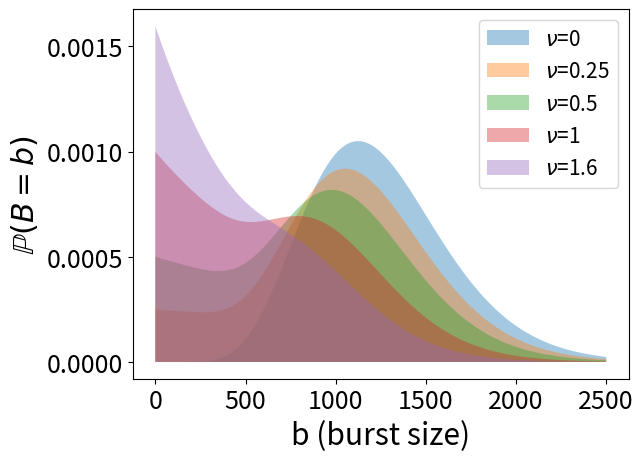
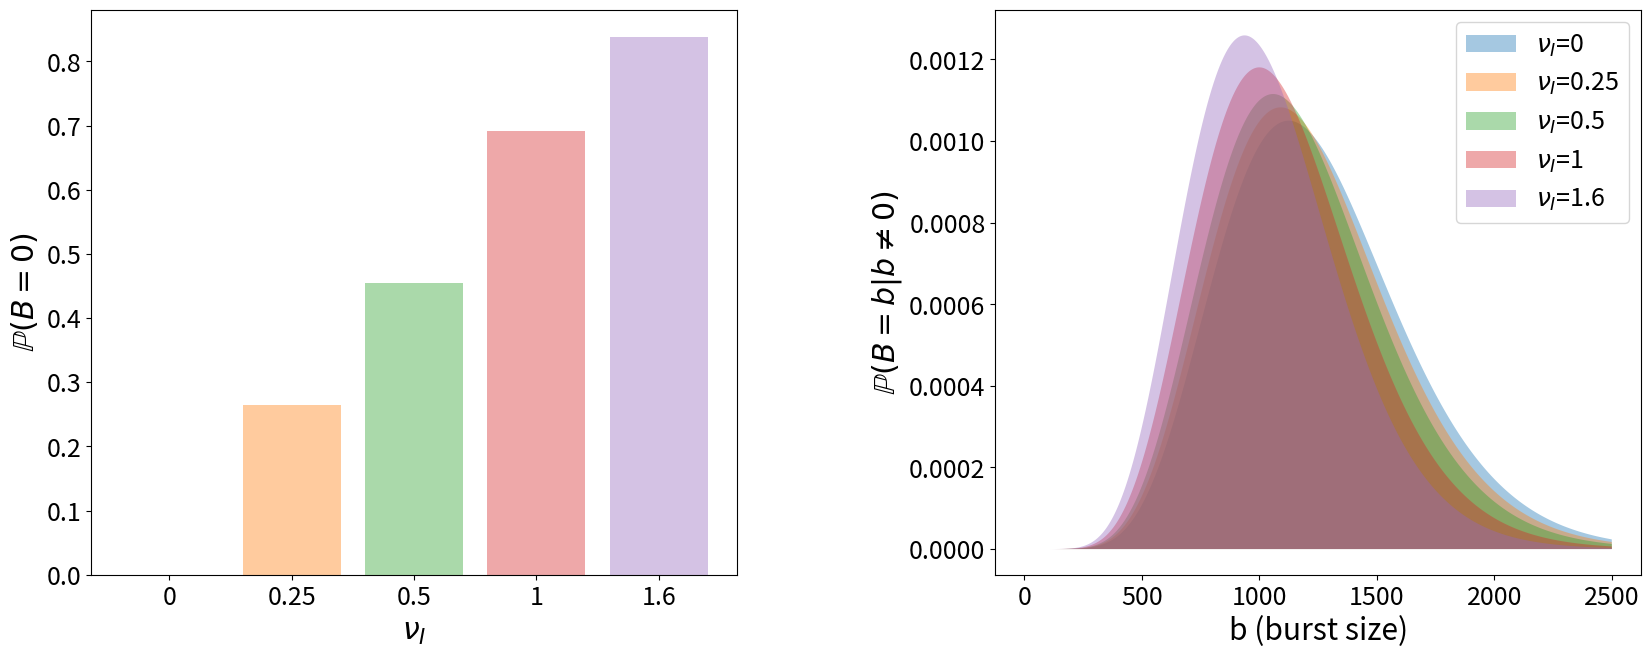
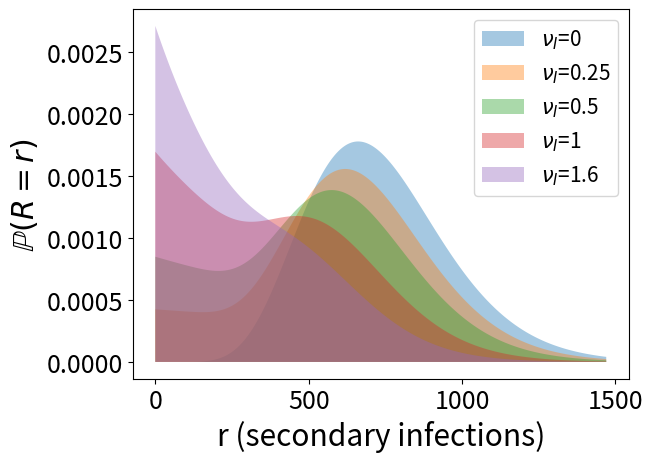
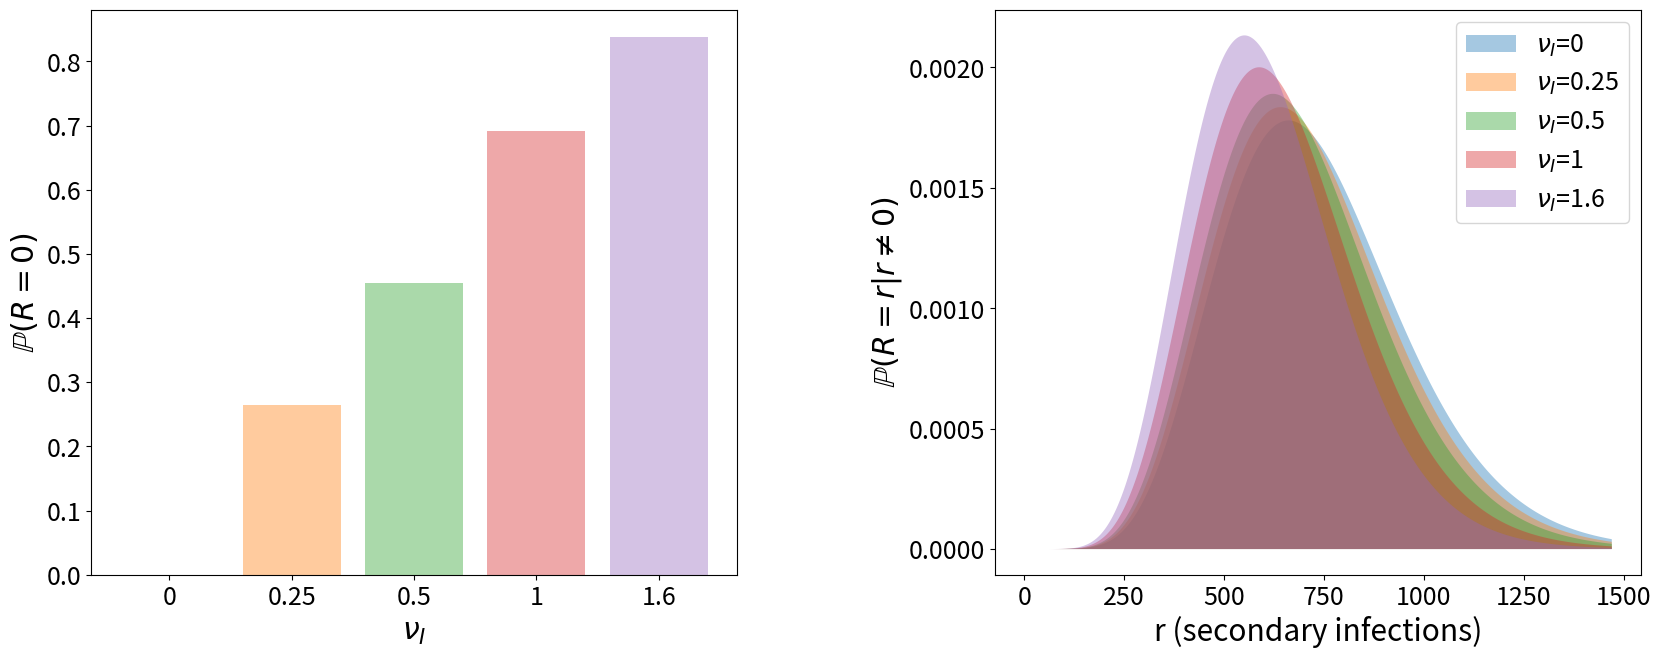
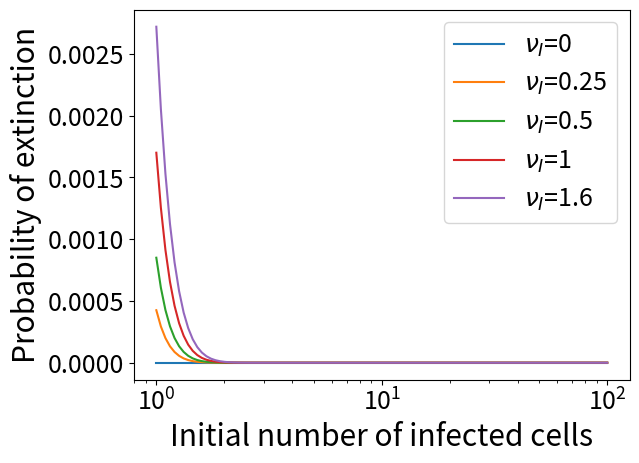
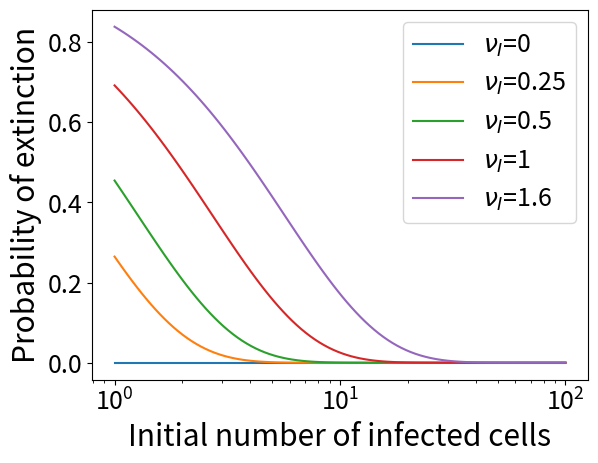

Python code for these plots, in order:

from scipy.special import binom as binom_coef
import matplotlib.pyplot as plt
import numpy as np
from scipy.optimize import fsolve

plt.rcParams.update({'font.size': 18})
plt.rcParams.update({'axes.labelsize': 'large'})

'''
################
parameter values
################
'''

p = 1000

tauI = 1.25
nI = 10
deltI = nI/tauI

beta = 10**-4
T0=10**5
c = 7
theta = beta*T0/(beta*T0 + c)

start=0

'''
############################################################################
functions to calculate the burst size and reproduction number distributions
############################################################################
'''
def burst_size_prob(p, nuI, b, bursting):
    '''calculates the probability of burst size b'''
    #if using the model of viral release by budding, set bursting = False
    #if using the model of viral release by bursting, set bursting = True
    
    if bursting == False:
        #probability of burst size b
        prob = sum([binom_coef(k+b-1,b)*(p/(p+deltI+nuI))**b*deltI**(k-1)*nuI/(p+deltI+nuI)**k for k in range(1, nI)])
        prob += binom_coef(nI+b-1,b)*(p/(p+deltI+nuI))**b*deltI**(nI-1)*(deltI+nuI)/(p+deltI+nuI)**nI
    elif b==0:
        prob = 1-(deltI/(deltI+nuI))**nI*(1-((deltI+nuI)/(p+deltI+nuI))**nI)
    else:
        prob = binom_coef(nI+b-1,b)*(p/(p+deltI+nuI))**b*(deltI/(p+deltI+nuI))**nI
    return prob

def pmf_B(p, nuI, max_b, bursting):
    '''gives the burst size distribution for values of b = 0, ..., max_b'''
    return np.array([burst_size_prob(p, nuI, b, bursting) for b in range(max_b+1)])



def pmf_R(nuI, max_r, bursting):
    '''gives the reproduction number distribution for values of r = 0, ..., max_r'''
    #assuming a constant number of T0 uninfected target cells
    return pmf_B(theta*p, nuI, max_r, bursting)

def mean_R(nuI, bursting):
    '''calculates the mean reproduction number'''
    if nuI == 0:
        mean = theta*p*tauI
    elif bursting == False:
        mean = (1/nuI)*theta*p*(1-(deltI/(deltI+nuI))**nI)
    else:
        mean = tauI*theta*p*(deltI/(deltI+nuI))**(nI+1)
    return mean
 
    
'''
#####################################
plotting the burst size distribution
#####################################
'''
    
#the chosen values of nu to plot the results for
nus=[0, 0.25, 0.5, 1, 1.6]
nu_labels = ['0', '0.25', '0.5', '1', '1.6']

max_b=2500
js=range(max_b+1)


#budding case
plt.figure()
for nu in nus:
    #calculate the burst size distribution
    B_dist=pmf_B(p, nu, max_b, False)
    print('Prob(B < max_b)=',sum(B_dist))
    print('mean burst size =', mean_R(nu, False)/theta)
    plt.fill_between(js, [0]*len(js), B_dist, alpha=0.4, label=r'$\nu$='+str(nu))
plt.xlabel('b (burst size)')
plt.ylabel(r'$\mathbb{P}(B = b)$')
plt.legend(fontsize = 15)
plt.savefig('B_dist_immune_killing_budding.png', bbox_inches='tight')


#bursting case
f1, ax1 = plt.subplots(1,2,figsize=(20,5))
plt.subplots_adjust(left=None, bottom=None, right=None, top=1.24, wspace=0.4, hspace=0.4)

plt.subplot(1, 2, 2)
#create a list to store the probabilities of zero burst size for different values of nuI
probs_0=[]
for nuI in nus:
    #calculate the burst size distribution
    B_dist=pmf_B(p, nuI, max_b, True)
    print('Prob(B < max_b)=',sum(B_dist))
    print('mean burst size =', mean_R(nuI, True)/theta)
    probs_0.append(B_dist[0])
    plt.fill_between(js[1:], [0]*(len(js)-1), B_dist[1:]/(1-B_dist[0]), alpha=0.4, label=r'$\nu_I$='+str(nuI))
plt.xlabel('b (burst size)')
plt.ylabel(r'$\mathbb{P}(B = b | b \neq 0)$')
plt.legend()

plt.subplot(1,2,1)
for i, nuI in enumerate(nus):
    plt.bar(i, probs_0[i], alpha=0.4)
plt.xlabel(r'$\nu_I$')
plt.ylabel('$\mathbb{P}(B=0)$')
plt.xticks(range(len(nus)), nu_labels)
plt.savefig('B_dist_immune_killing_bursting.png', bbox_inches='tight')


    
'''
#############################################
plotting the reproduction number distribution
#############################################
'''
    
max_r=int(theta*max_b)
Rjs=range(max_r+1)

#budding case
plt.figure()
for nu in nus:
    #calculate the reproduction number distribution
    R_dist=pmf_R(nu, max_r, False)
    print('Prob(R < max_r)=',sum(R_dist))
    print('mean reproduction number =', mean_R(nu, False))
    plt.fill_between(Rjs, [0]*len(Rjs), R_dist, alpha=0.4, label=r'$\nu_I$='+str(nu))
plt.xlabel('r (secondary infections)')
plt.ylabel(r'$\mathbb{P}(R = r)$')
plt.legend(fontsize = 15)
plt.savefig('R_dist_immune_killing_budding.png', bbox_inches='tight')

#bursting case
f1, ax1 = plt.subplots(1,2,figsize=(20,5))
plt.subplots_adjust(left=None, bottom=None, right=None, top=1.24, wspace=0.4, hspace=0.4)

plt.subplot(1, 2, 2)
#create a list to store the probabilities of zero secondary infections for different values of nuI
probs_0R=[]
for nuI in nus:
    #calculate the reproduction number distribution
    R_dist=pmf_R(nuI, max_r, True)
    print('Prob(R < max_r)=',sum(R_dist))
    print('mean reproduction number =', mean_R(nuI, True))
    probs_0R.append(R_dist[0])
    plt.fill_between(Rjs[1:], [0]*(len(Rjs)-1), R_dist[1:]/(1-R_dist[0]), alpha=0.4, label=r'$\nu_I$='+str(nuI))
plt.xlabel('r (secondary infections)')
plt.ylabel(r'$\mathbb{P}(R = r | r \neq 0)$')
plt.legend()

plt.subplot(1,2,1)
for i, nuI in enumerate(nus):
    plt.bar(i, probs_0R[i], alpha=0.4)
plt.xlabel(r'$\nu_I$')
plt.ylabel('$\mathbb{P}(R=0)$')
plt.xticks(range(len(nus)), nu_labels)
plt.savefig('R_dist_immune_killing_bursting.png', bbox_inches='tight')


'''
###########################################################
functions to calculate the probability of viral extinction
###########################################################
'''

def pgf_nb(s, k, prob):
    #pgf of a negative binomal distrbution with parameters k and prob
    return ((1-prob)/(1-prob*s))**k

def pgf(s, nu, bursting):
    #pgf of reproduction number distribution
    #called \pi(s) in paper
    if bursting == False:
        #budding case
        #Eq. (2.13) in paper with \nu_E=0
        prob=tauI*theta*p/(tauI*theta*p + nI + tauI*nu)
        first_sum = sum([(nI/(nI+tauI*nu))**(k-1)*(tauI*nu/(nI+tauI*nu))*pgf_nb(s, k, prob) for k in range(1, nI)])
        return first_sum + (nI/(nI+tauI*nu))**(nI-1)*pgf_nb(s, nI, prob)
    else:
        #bursting case
        #Eq. (2.14) in paper with \nu_E=0
        return 1 - (nI/(nI + tauI*nu))**(nI)*(1 - ((nI + tauI*nu)/(nI + tauI*nu + (1-s)*tauI*theta*p))**nI)
 
def roots(s, nu, bursting):
    #function to obtain s-pi(s)
    #we want to find roots of this function, i,e., the fixed points of the pgf,
    #since the smallest root gives the probability that a population
    #of infected cells starting with 1 infected cell will go extinct
    return s-pgf(s, nu, bursting)

def prob_i(nu, i, bursting):
    #probability of virus extinction given you start with i infected cells
    #i.e., probability that all i will go extinct
    return (fsolve(roots, start, args=(nu, bursting)))**i

'''
###################################
plot for probability of extinction
###################################
'''
Is=np.logspace(0,2,100)

#budding case
plt.figure()
for nu in nus:
    probs=np.array([prob_i(nu, I, False) for I in Is])
    plt.plot(Is,probs,label=r'$\nu_I$='+str(nu))
plt.gca().set_xscale("log")
plt.legend(loc=0)
plt.xlabel('Initial number of infected cells')
plt.ylabel('Probability of extinction')

#bursting case
plt.figure()
for nu in nus:
    probs=np.array([prob_i(nu, I, True) for I in Is])
    print('prob extinction starting from one infected cell =', probs[0])
    plt.plot(Is,probs,label=r'$\nu_I$='+str(nu))
plt.gca().set_xscale("log")
plt.legend(loc=0)
plt.xlabel('Initial number of infected cells')
plt.ylabel('Probability of extinction')
plt.savefig('prob_extinction_immune_killing_bursting.png', bbox_inches='tight')
